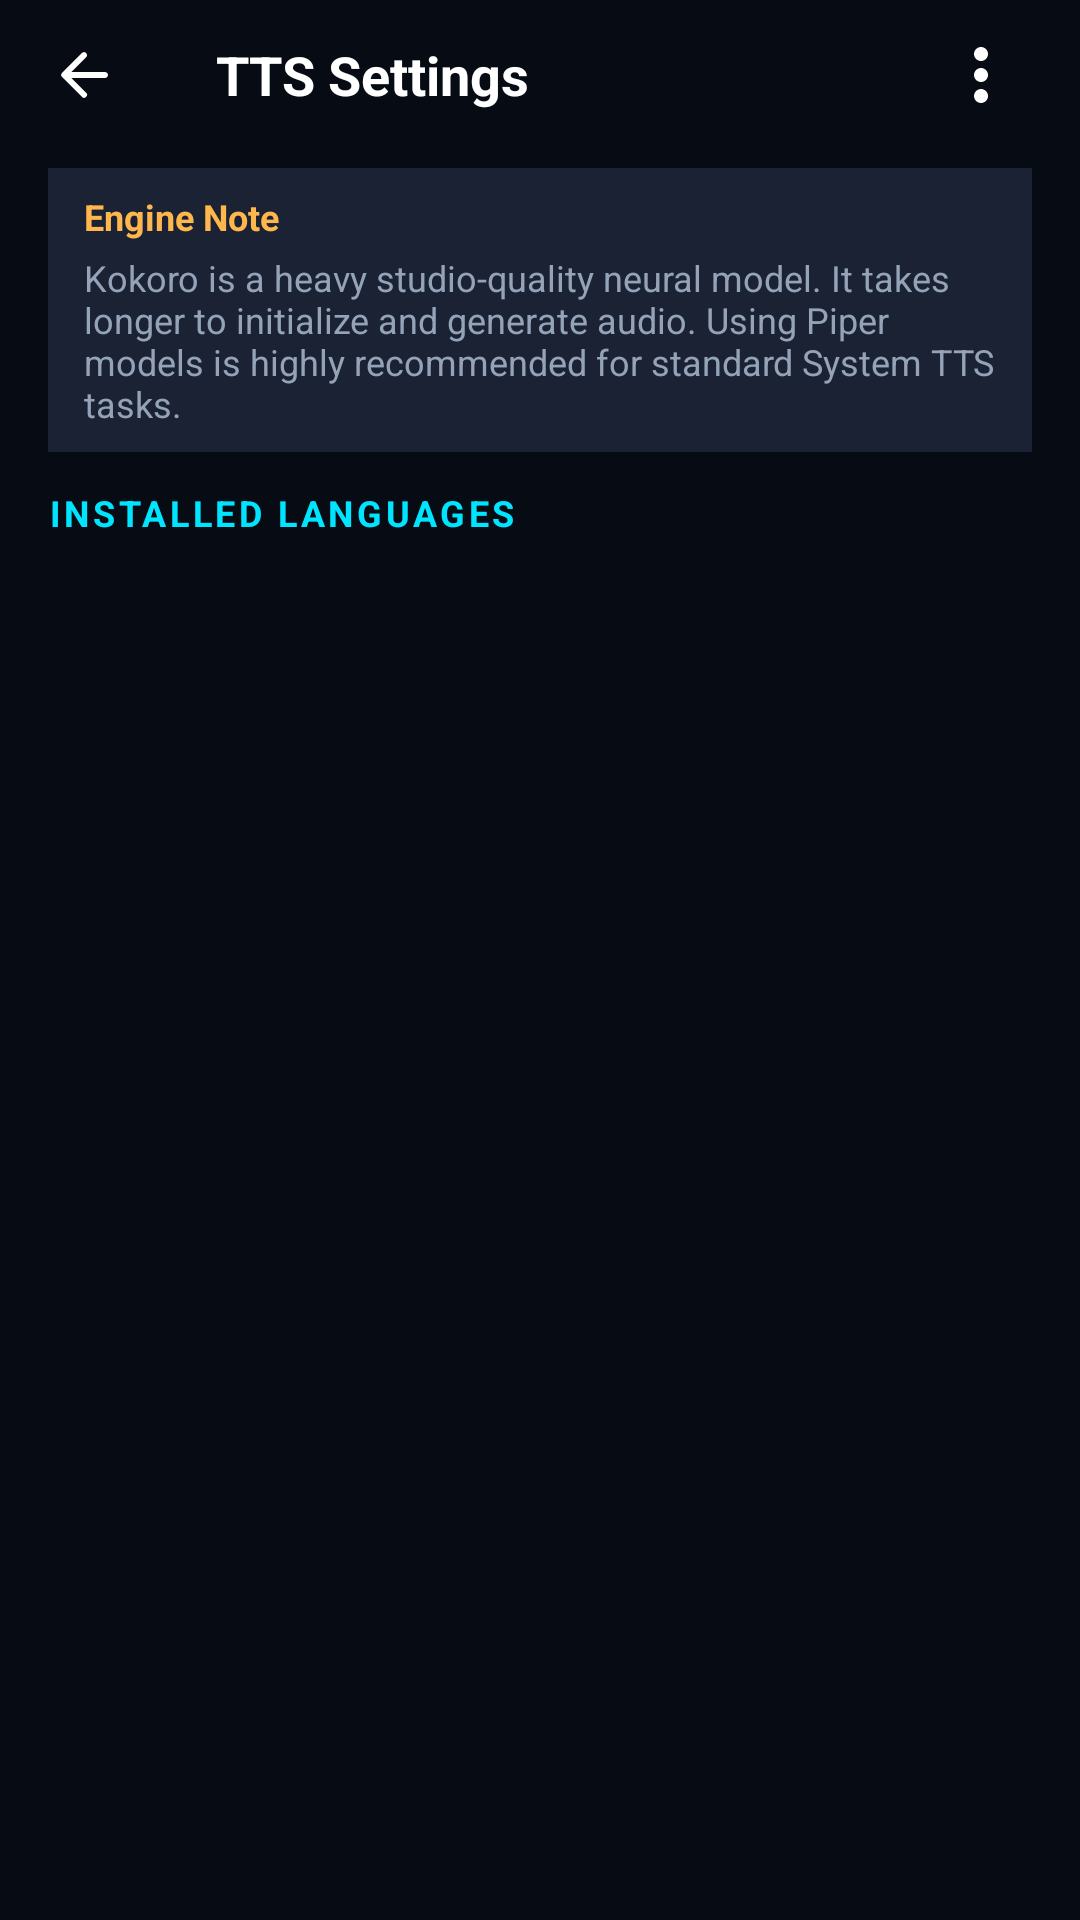

Produce the Android XML layout that renders to this screen, including the resource entries it uses.
<!-- AndroidManifest.xml: application theme AppTheme -->
<!-- res/layout/ttssettings.xml -->
<LinearLayout
	xmlns:android="http://schemas.android.com/apk/res/android"
	xmlns:app="http://schemas.android.com/apk/res-auto"
	xmlns:tools="http://schemas.android.com/tools"
	android:layout_width="match_parent"
	android:layout_height="match_parent"
	android:background="#070B14"
	android:orientation="vertical">
	<RelativeLayout
		android:id="@+id/relativelayout2"
		android:layout_width="match_parent"
		android:layout_height="50dp"
		android:paddingHorizontal="16dp">
		<ImageView
			android:id="@+id/img_back"
			android:layout_width="24dp"
			android:layout_height="24dp"
			android:src="@drawable/icon_arrow_back"
			android:scaleType="fitXY"
			app:tint="#FFFFFF"
			android:layout_centerVertical="true" />
		<TextView
			android:id="@+id/textview3"
			android:layout_width="wrap_content"
			android:layout_height="wrap_content"
			android:text="TTS Settings"
			android:textSize="18sp"
			android:textStyle="bold"
			android:textColor="#FFFFFF"
			android:layout_marginStart="32dp"
			android:layout_toEndOf="@id/img_back"
			android:layout_centerVertical="true" />
		<ImageView
			android:id="@+id/img_more"
			android:layout_width="34dp"
			android:layout_height="34dp"
			android:padding="3dp"
			android:src="@drawable/icon_more_vert"
			android:scaleType="fitXY"
			app:tint="#FFFFFF"
			android:layout_alignParentEnd="true"
			android:layout_centerVertical="true" />
	</RelativeLayout>
	<LinearLayout
		android:id="@+id/linear2"
		android:layout_width="match_parent"
		android:layout_height="wrap_content"
		android:layout_marginTop="6dp"
		android:paddingLeft="12dp"
		android:paddingTop="8dp"
		android:paddingRight="12dp"
		android:paddingBottom="8dp"
		android:background="#1A2234"
		android:orientation="vertical"
		android:layout_marginHorizontal="16dp">
		<TextView
			android:id="@+id/textview4"
			android:layout_width="wrap_content"
			android:layout_height="wrap_content"
			android:layout_marginBottom="4dp"
			android:text="Engine Note"
			android:textSize="12sp"
			android:textStyle="bold"
			android:textColor="#FFB74D" />
		<TextView
			android:id="@+id/textview5"
			android:layout_width="wrap_content"
			android:layout_height="wrap_content"
			android:text="Kokoro is a heavy studio-quality neural model. It takes longer to initialize and generate audio. Using Piper models is highly recommended for standard System TTS tasks."
			android:textSize="12sp"
			android:textColor="#94A3B8" />
	</LinearLayout>
	<TextView
		android:id="@+id/textview6"
		android:layout_width="wrap_content"
		android:layout_height="wrap_content"
		android:layout_marginTop="12dp"
		android:layout_marginBottom="6dp"
		android:text="INSTALLED LANGUAGES"
		android:textSize="12sp"
		android:textStyle="bold"
		android:textColor="#00E5FF"
		android:layout_marginHorizontal="16dp"
		android:letterSpacing="0.1" />
	<RelativeLayout
		android:id="@+id/relativelayout3"
		android:layout_width="match_parent"
		android:layout_height="match_parent">
		<TextView
			android:id="@+id/txt_no_model"
			android:layout_width="wrap_content"
			android:layout_height="wrap_content"
			android:gravity="center_horizontal|center_vertical"
			android:text="No Models Found\nDownload a voice model to set up TTS"
			android:textSize="16sp"
			android:textStyle="bold"
			android:textColor="#94A3B8"
			android:lineSpacingExtra="4dp"
			android:visibility="gone"
			android:layout_centerInParent="true" />
		<androidx.recyclerview.widget.RecyclerView
			android:id="@+id/recyclerview_voices"
			android:layout_width="match_parent"
			android:layout_height="match_parent"
			android:paddingBottom="20dp"
			android:clipToPadding="false" />
	</RelativeLayout>
</LinearLayout>
<!-- resources referenced by this layout -->
<resources>
  <!-- drawable icon_arrow_back (drawable-xhdpi) -->
  <?xml version='1.0' encoding='UTF-8' standalone='yes' ?>
  <vector xmlns:android="http://schemas.android.com/apk/res/android" android:width="48dp" android:height="48dp" android:viewportWidth="24.0" android:viewportHeight="24.0"><path android:pathData="M19 11H7.83l4.88-4.88c.39-.39.39-1.03 0-1.42a.996.996 0 0 0-1.41 0l-6.59 6.59a.996.996 0 0 0 0 1.41l6.59 6.59a.996.996 0 1 0 1.41-1.41L7.83 13H19c.55 0 1-.45 1-1s-.45-1-1-1z" android:fillColor="#94A3B8" /></vector>
  <!-- drawable icon_more_vert (drawable-xhdpi) -->
  <?xml version='1.0' encoding='UTF-8' standalone='yes' ?>
  <vector xmlns:android="http://schemas.android.com/apk/res/android" android:width="48dp" android:height="48dp" android:viewportWidth="24.0" android:viewportHeight="24.0"><path android:pathData="M12 8c1.1 0 2-.9 2-2s-.9-2-2-2s-2 .9-2 2s.9 2 2 2zm0 2c-1.1 0-2 .9-2 2s.9 2 2 2s2-.9 2-2s-.9-2-2-2zm0 6c-1.1 0-2 .9-2 2s.9 2 2 2s2-.9 2-2s-.9-2-2-2z" android:fillColor="#94A3B8" /></vector>
  <style name="AppTheme" parent="Theme.Material3.Dark.NoActionBar">
  
          <item name="colorPrimary">@color/colorPrimary</item>
          <item name="colorOnPrimary">@color/colorOnPrimary</item>
          <item name="colorSecondary">@color/colorSecondary</item>
          <item name="colorOnSecondary">@color/colorOnPrimary</item>
          <item name="colorSurface">@color/colorSurface</item>
          <item name="colorSurfaceVariant">@color/colorSurfaceVariant</item>
          <item name="colorOnSurface">@color/colorOnSurface</item>
          <item name="colorOnBackground">@color/colorOnBackground</item>
          <item name="colorAccent">@color/colorAccent</item>
  
          
          <item name="android:colorBackground">@color/colorBackground</item>
          <item name="android:statusBarColor">@color/colorBackground</item>
          <item name="android:navigationBarColor">@color/colorBackground</item>
          <item name="android:windowBackground">@color/colorBackground</item>
          <item name="android:windowLightStatusBar">false</item>
          <item name="android:windowLightNavigationBar">false</item>
  
          <item name="colorControlActivated">@color/colorPrimary</item>
  
      </style>
  <color name="colorPrimary">#00E5FF</color>
  <color name="colorOnPrimary">#F8FAFC</color>
  <color name="colorSecondary">#2979FF</color>
  <color name="colorSurface">#121826</color>
  <color name="colorSurfaceVariant">#1A2234</color>
  <color name="colorOnSurface">#F8FAFC</color>
  <color name="colorOnBackground">#F8FAFC</color>
  <color name="colorAccent">#00E5FF</color>
  <color name="colorBackground">#070B14</color>
</resources>
